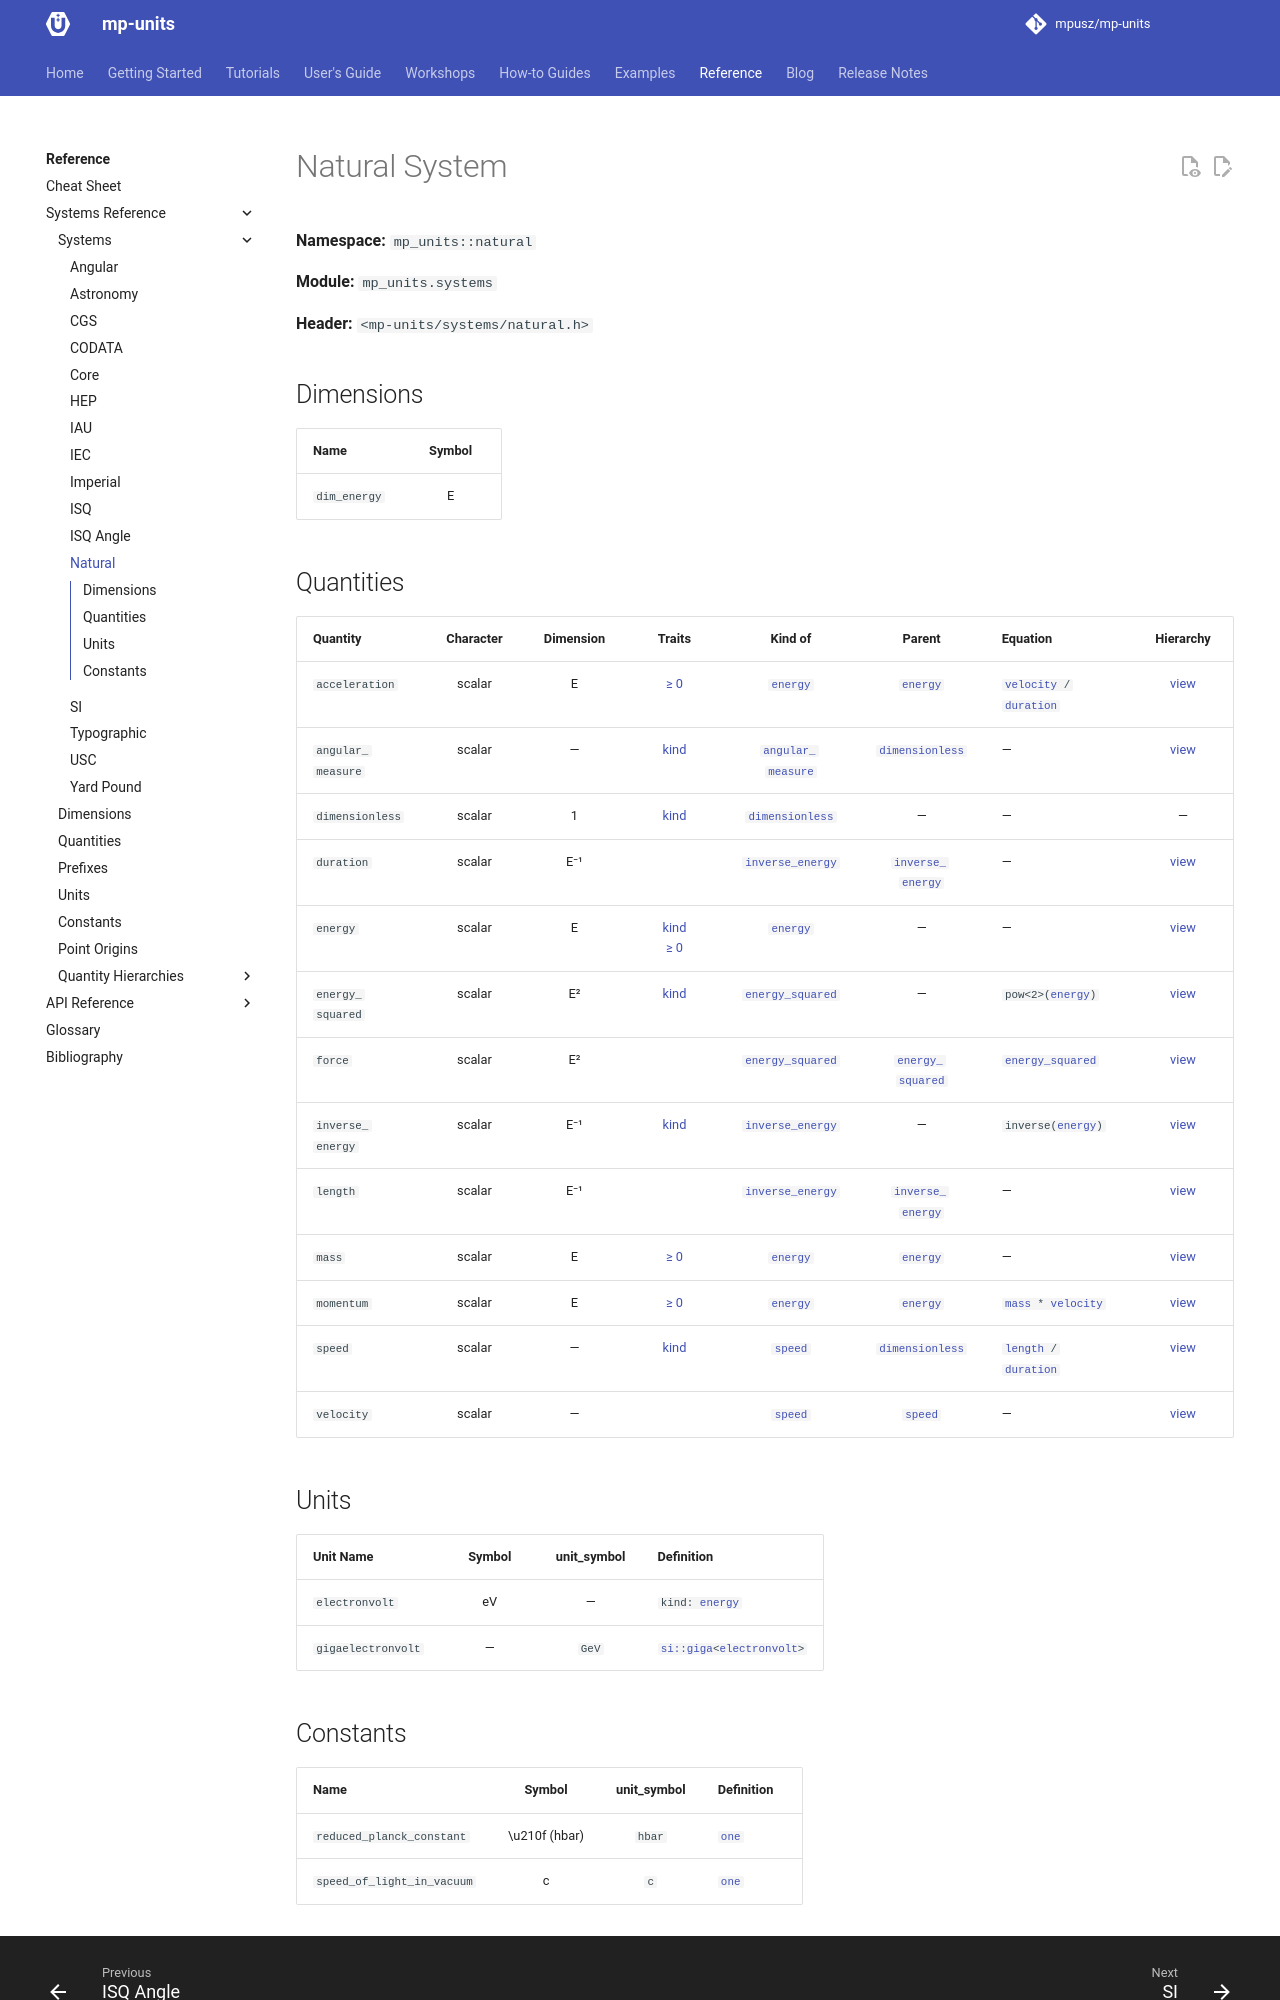

repository: RalphSteinhagen/units · page: HEAD/reference/systems_reference/systems/natural/index.html · generator: mkdocs

<!-- This file is auto-generated. Do not edit manually. -->
<!-- Run: python3 scripts/systems_reference.py --force -->

# Natural System

**Namespace:** `mp_units::natural`

**Module:** `mp_units.systems`

**Header:** `<mp-units/systems/natural.h>`

## Dimensions

| Name | Symbol |
|------|:------:|
| <span id="dim_energy"></span>`dim_energy` | E |

## Quantities

| Quantity | Character | Dimension | is_kind | non_negative | Kind of | Parent | Equation | Hierarchy |
|----------|:---------:|:---------:|:-------:|:------------:|:-------:|:------:|----------|:---------:|
| <span id="acceleration"></span><code>acceleration</code> | Real | E | — | ✓ | <code>[energy](#energy)</code> | <code>[energy](#energy)</code> | <code>[velocity](#velocity) / <wbr>[duration](#duration)</code> | [view](../hierarchies/energy_natural.md) |
| <span id="angular_measure"></span><code>angular_<wbr>measure</code> | Real | — | ✓ | — | <code>[angular_<wbr>measure](#angular_measure)</code> | <code>[dimensionless](core.md#dimensionless)</code> | — | [view](../hierarchies/dimensionless.md) |
| <span id="dimensionless"></span><code>dimensionless</code> | Real | 1 | ✓ | — | <code>[dimensionless](core.md#dimensionless)</code> | — | — | — |
| <span id="duration"></span><code>duration</code> | Real | E⁻¹ | — | ✓ | <code>[inverse_<wbr>energy](#inverse_energy)</code> | <code>[inverse_<wbr>energy](#inverse_energy)</code> | — | [view](../hierarchies/inverse_energy.md) |
| <span id="energy"></span><code>energy</code> | Real | E | ✓ | ✓ | <code>[energy](#energy)</code> | — | — | [view](../hierarchies/energy_natural.md) |
| <span id="energy_squared"></span><code>energy_<wbr>squared</code> | Real | E² | ✓ | ✓ | <code>[energy_<wbr>squared](#energy_squared)</code> | — | <code>pow<2>([energy](#energy))</code> | [view](../hierarchies/energy_squared.md) |
| <span id="force"></span><code>force</code> | Real | E² | — | ✓ | <code>[energy_<wbr>squared](#energy_squared)</code> | <code>[energy_<wbr>squared](#energy_squared)</code> | <code>[energy_<wbr>squared](#energy_squared)</code> | [view](../hierarchies/energy_squared.md) |
| <span id="inverse_energy"></span><code>inverse_<wbr>energy</code> | Real | E⁻¹ | ✓ | ✓ | <code>[inverse_<wbr>energy](#inverse_energy)</code> | — | <code>inverse([energy](#energy))</code> | [view](../hierarchies/inverse_energy.md) |
| <span id="length"></span><code>length</code> | Real | E⁻¹ | — | ✓ | <code>[inverse_<wbr>energy](#inverse_energy)</code> | <code>[inverse_<wbr>energy](#inverse_energy)</code> | — | [view](../hierarchies/inverse_energy.md) |
| <span id="mass"></span><code>mass</code> | Real | E | — | ✓ | <code>[energy](#energy)</code> | <code>[energy](#energy)</code> | — | [view](../hierarchies/energy_natural.md) |
| <span id="momentum"></span><code>momentum</code> | Real | E | — | ✓ | <code>[energy](#energy)</code> | <code>[energy](#energy)</code> | <code>[mass](#mass) * <wbr>[velocity](#velocity)</code> | [view](../hierarchies/energy_natural.md) |
| <span id="speed"></span><code>speed</code> | Real | — | ✓ | — | <code>[speed](#speed)</code> | <code>[dimensionless](core.md#dimensionless)</code> | <code>[length](#length) / <wbr>[duration](#duration)</code> | [view](../hierarchies/dimensionless.md) |
| <span id="velocity"></span><code>velocity</code> | Real | — | — | — | <code>[speed](#speed)</code> | <code>[speed](#speed)</code> | — | [view](../hierarchies/dimensionless.md) |

## Units

| Unit Name | Symbol | unit_symbol | Definition |
|-----------|:------:|:-----------:|------------|
| <span id="electronvolt"></span><code>electronvolt</code> | eV | — | <code>kind: [energy](#energy)</code> |
| <span id="gigaelectronvolt"></span><code>gigaelectronvolt</code> | — | `GeV` | <code>[si::giga](si.md#giga)<[electronvolt](#electronvolt)></code> |
